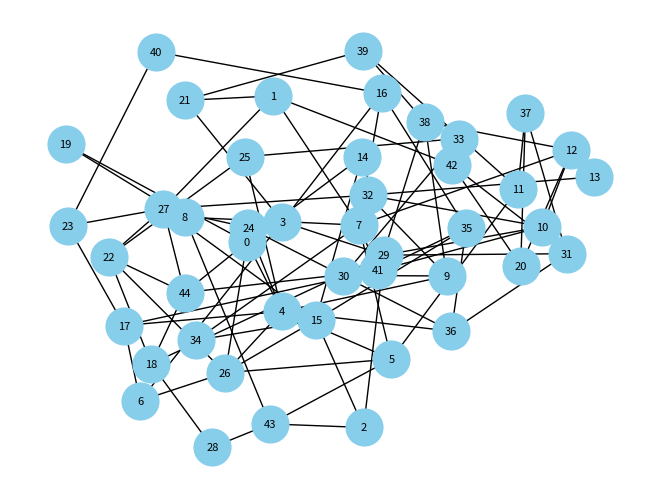

The matplotlib source for this figure:
# -*- coding: utf-8 -*-
"""bellman_ford_algorithm.ipynb

Automatically generated by Colaboratory.

Original file is located at
    https://colab.research.google.com/drive/1HrSQz7xrvQrkNKQHDK5yChtg__P7Risy
"""

import networkx as nx
import random
import matplotlib.pyplot as plt

def generate_random_ip():
    return f"192.168.{random.randint(1, 255)}.{random.randint(1, 255)}"

def create_random_graph(num_nodes):
    G = nx.gnm_random_graph(num_nodes, num_nodes * 2)
    ip_addresses = {node: generate_random_ip() for node in G.nodes}
    nx.set_node_attributes(G, ip_addresses, 'ip_address')
    return G

def choose_source_and_destination(graph):
    nodes = list(graph.nodes)
    source, destination = random.sample(nodes, 2)
    return source, destination

def find_shortest_path(graph, source, destination):
    shortest_path = nx.bellman_ford_path(graph, source=source, target=destination)
    return shortest_path

def print_graph(graph):
    pos = nx.spring_layout(graph, k=0.9, iterations=50)
    nx.draw(graph, pos, with_labels=True, node_color='skyblue', node_size=700, font_size=8)
    labels = nx.get_edge_attributes(graph, 'weight')
    nx.draw_networkx_edge_labels(graph, pos, edge_labels=labels)
    plt.show()

def print_ip_table(graph):
    print("Node\tIP Address")
    for node, data in graph.nodes(data=True):
        print(f"{node}\t{data['ip_address']}")

def main():
    num_nodes = 45
    graph = create_random_graph(num_nodes)

    print_ip_table(graph)

    source, destination = choose_source_and_destination(graph)
    print(f"\nSource Node: {source}, IP Address: {graph.nodes[source]['ip_address']}")
    print(f"Destination Node: {destination}, IP Address: {graph.nodes[destination]['ip_address']}")

    shortest_path = find_shortest_path(graph, source, destination)
    shortest_path_ip = [graph.nodes[node]['ip_address'] for node in shortest_path]
    print(f"Shortest Path: {shortest_path_ip}")

    print_graph(graph)

if __name__ == "__main__":
    main()
